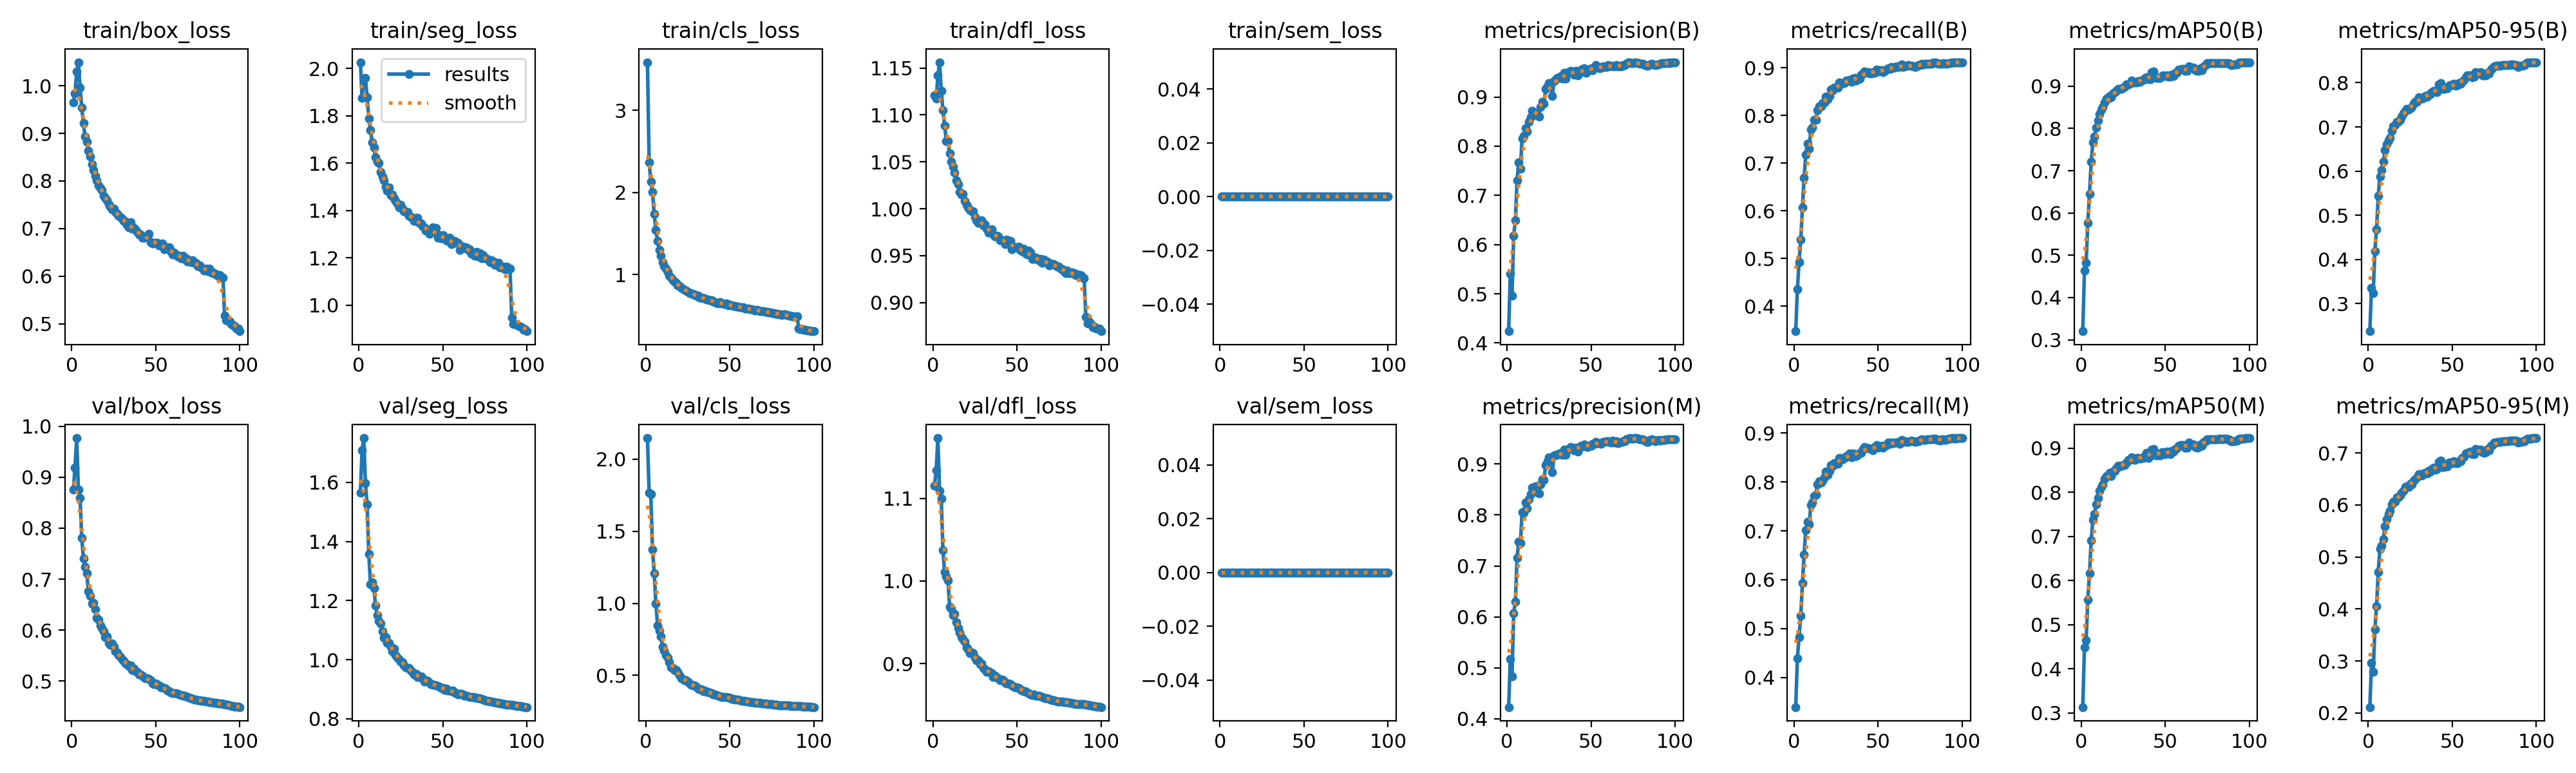

Source data for this figure (header and first rows):
epoch, time, train/box_loss, train/seg_loss, train/cls_loss, train/dfl_loss, train/sem_loss, metrics/precision(B), metrics/recall(B), metrics/mAP50(B), metrics/mAP50-95(B), metrics/precision(M), metrics/recall(M), metrics/mAP50(M), metrics/mAP50-95(M), val/box_loss, val/seg_loss, val/cls_loss, val/dfl_loss, val/sem_loss, lr/pg0, lr/pg1, lr/pg2, lr/pg3
1, 400.5, 0.9654, 2.027, 3.585, 1.121, 0, 0.4239, 0.3472, 0.3205, 0.2377, 0.4229, 0.3395, 0.3135, 0.2112, 0.8752, 1.565, 2.147, 1.115, 0, 0.009992, 0.003331, 0.009992, 0.003331
2, 743, 0.9841, 1.876, 2.366, 1.118, 0, 0.5413, 0.4352, 0.4639, 0.3359, 0.5175, 0.4395, 0.4486, 0.2961, 0.9189, 1.709, 1.768, 1.134, 0, 0.01979, 0.006598, 0.01979, 0.006598
3, 1075, 1.03, 1.957, 2.134, 1.142, 0, 0.4966, 0.4921, 0.4815, 0.3237, 0.4827, 0.4832, 0.464, 0.2792, 0.9768, 1.75, 1.757, 1.173, 0, 0.0294, 0.009799, 0.0294, 0.009799
4, 1399, 1.049, 1.961, 2.008, 1.156, 0, 0.6183, 0.5389, 0.5773, 0.4192, 0.6076, 0.5255, 0.5571, 0.3603, 0.8762, 1.597, 1.373, 1.109, 0, 0.02911, 0.009703, 0.02911, 0.009703
5, 1723, 0.9964, 1.879, 1.737, 1.126, 0, 0.6493, 0.6072, 0.6458, 0.4688, 0.6298, 0.5931, 0.6158, 0.4054, 0.8595, 1.526, 1.209, 1.1, 0, 0.02881, 0.009604, 0.02881, 0.009604
6, 2046, 0.9537, 1.789, 1.546, 1.105, 0, 0.731, 0.669, 0.7207, 0.5436, 0.7161, 0.6513, 0.6901, 0.4712, 0.781, 1.357, 0.9987, 1.038, 0, 0.02851, 0.009505, 0.02851, 0.009505
7, 2369, 0.9215, 1.738, 1.409, 1.089, 0, 0.7673, 0.7173, 0.7671, 0.5883, 0.7477, 0.7017, 0.7372, 0.5152, 0.7404, 1.256, 0.8471, 1.011, 0, 0.02822, 0.009406, 0.02822, 0.009406
8, 2693, 0.8927, 1.689, 1.296, 1.072, 0, 0.7547, 0.7404, 0.7813, 0.6031, 0.7443, 0.7185, 0.7505, 0.5224, 0.7235, 1.262, 0.8112, 1.006, 0, 0.02792, 0.009307, 0.02792, 0.009307
9, 3015, 0.8831, 1.667, 1.232, 1.072, 0, 0.8157, 0.7295, 0.8026, 0.6213, 0.8055, 0.7135, 0.7723, 0.5347, 0.7116, 1.243, 0.7688, 1.001, 0, 0.02762, 0.009208, 0.02762, 0.009208
10, 3338, 0.864, 1.625, 1.152, 1.059, 0, 0.8207, 0.7709, 0.8188, 0.647, 0.8044, 0.7532, 0.7875, 0.5588, 0.6755, 1.183, 0.696, 0.9688, 0, 0.02733, 0.009109, 0.02733, 0.009109
11, 3661, 0.8508, 1.606, 1.106, 1.05, 0, 0.8365, 0.7749, 0.8343, 0.6601, 0.8248, 0.7582, 0.8037, 0.5729, 0.6677, 1.151, 0.6731, 0.9667, 0, 0.02703, 0.00901, 0.02703, 0.00901
12, 3983, 0.8357, 1.599, 1.071, 1.044, 0, 0.8303, 0.7904, 0.8442, 0.6693, 0.8133, 0.7718, 0.8113, 0.5821, 0.6525, 1.132, 0.6377, 0.9588, 0, 0.02673, 0.008911, 0.02673, 0.008911
13, 4305, 0.8234, 1.562, 1.033, 1.038, 0, 0.8496, 0.7902, 0.8502, 0.6758, 0.8307, 0.7744, 0.8176, 0.5886, 0.6528, 1.121, 0.6232, 0.9599, 0, 0.02644, 0.008812, 0.02644, 0.008812
14, 4625, 0.8102, 1.544, 0.99, 1.03, 0, 0.859, 0.811, 0.8621, 0.6909, 0.8414, 0.7948, 0.8302, 0.6008, 0.6401, 1.097, 0.5919, 0.9505, 0, 0.02614, 0.008713, 0.02614, 0.008713
15, 4944, 0.8013, 1.527, 0.9609, 1.026, 0, 0.8715, 0.8184, 0.8705, 0.702, 0.8536, 0.8016, 0.8363, 0.6063, 0.624, 1.075, 0.556, 0.9434, 0, 0.02584, 0.008614, 0.02584, 0.008614
16, 5277, 0.7904, 1.5, 0.934, 1.018, 0, 0.8679, 0.8188, 0.8704, 0.7039, 0.8539, 0.7987, 0.8377, 0.6066, 0.6207, 1.077, 0.5487, 0.9379, 0, 0.02555, 0.008515, 0.02555, 0.008515
17, 5603, 0.7852, 1.483, 0.9123, 1.015, 0, 0.8657, 0.8261, 0.876, 0.7113, 0.8556, 0.8032, 0.8434, 0.615, 0.6092, 1.057, 0.5355, 0.9325, 0, 0.02525, 0.008416, 0.02525, 0.008416
18, 5938, 0.7809, 1.498, 0.8972, 1.016, 0, 0.8622, 0.8275, 0.8734, 0.7122, 0.8444, 0.8093, 0.8369, 0.6143, 0.6044, 1.057, 0.5349, 0.9298, 0, 0.02495, 0.008317, 0.02495, 0.008317
19, 6262, 0.7693, 1.464, 0.8689, 1.008, 0, 0.8606, 0.8395, 0.8825, 0.7165, 0.8418, 0.821, 0.8466, 0.6189, 0.5982, 1.044, 0.5235, 0.9265, 0, 0.02465, 0.008218, 0.02465, 0.008218
20, 6585, 0.7644, 1.467, 0.8609, 1.004, 0, 0.8795, 0.8336, 0.8854, 0.7238, 0.8598, 0.8145, 0.8487, 0.6232, 0.5864, 1.03, 0.5001, 0.9201, 0, 0.02436, 0.008119, 0.02436, 0.008119
21, 6908, 0.7599, 1.451, 0.8359, 1.001, 0, 0.8901, 0.8403, 0.8891, 0.73, 0.87, 0.8227, 0.8536, 0.6274, 0.5872, 1.037, 0.4789, 0.9176, 0, 0.02406, 0.00802, 0.02406, 0.00802
22, 7234, 0.7515, 1.441, 0.829, 0.9983, 0, 0.8862, 0.8542, 0.8936, 0.7371, 0.8683, 0.8349, 0.8595, 0.6342, 0.5751, 1.016, 0.4755, 0.9126, 0, 0.02376, 0.007921, 0.02376, 0.007921
23, 7556, 0.746, 1.428, 0.8162, 0.9971, 0, 0.9159, 0.8533, 0.8938, 0.741, 0.8977, 0.8335, 0.8586, 0.6356, 0.5711, 1.008, 0.4656, 0.9138, 0, 0.02347, 0.007822, 0.02347, 0.007822
24, 7879, 0.7401, 1.413, 0.8033, 0.9971, 0, 0.9218, 0.8579, 0.8935, 0.7393, 0.905, 0.8388, 0.8599, 0.6349, 0.5733, 0.9994, 0.4633, 0.9126, 0, 0.02317, 0.007723, 0.02317, 0.007723
25, 8203, 0.7412, 1.423, 0.79, 0.991, 0, 0.9277, 0.8588, 0.8969, 0.7428, 0.9129, 0.8371, 0.862, 0.6408, 0.5671, 0.9948, 0.4564, 0.9076, 0, 0.02287, 0.007624, 0.02287, 0.007624
26, 8523, 0.7349, 1.406, 0.7729, 0.9878, 0, 0.929, 0.858, 0.8987, 0.7456, 0.9078, 0.837, 0.8613, 0.6397, 0.5586, 0.9922, 0.4443, 0.9041, 0, 0.02258, 0.007525, 0.02258, 0.007525
27, 8846, 0.7304, 1.396, 0.7715, 0.9848, 0, 0.9027, 0.8692, 0.9036, 0.7523, 0.8841, 0.8493, 0.8675, 0.6466, 0.5553, 0.9807, 0.4325, 0.9041, 0, 0.02228, 0.007426, 0.02228, 0.007426
28, 9168, 0.7271, 1.394, 0.7569, 0.9863, 0, 0.9326, 0.8665, 0.9045, 0.7567, 0.9164, 0.8494, 0.8727, 0.6498, 0.5514, 0.9747, 0.4301, 0.8999, 0, 0.02198, 0.007327, 0.02198, 0.007327
29, 9490, 0.7245, 1.393, 0.7574, 0.9877, 0, 0.9356, 0.8672, 0.9054, 0.7573, 0.9181, 0.8465, 0.8727, 0.6526, 0.5465, 0.9719, 0.4279, 0.9001, 0, 0.02168, 0.007228, 0.02168, 0.007228
30, 9812, 0.7207, 1.378, 0.7428, 0.9821, 0, 0.9388, 0.8672, 0.9139, 0.7677, 0.9186, 0.8486, 0.8791, 0.6597, 0.5415, 0.9711, 0.4205, 0.8953, 0, 0.02139, 0.007129, 0.02139, 0.007129
31, 10135, 0.7157, 1.373, 0.7402, 0.9838, 0, 0.9399, 0.873, 0.9082, 0.7638, 0.9201, 0.8532, 0.8747, 0.6569, 0.5395, 0.9629, 0.4095, 0.8931, 0, 0.02109, 0.00703, 0.02109, 0.00703
32, 10457, 0.7148, 1.369, 0.7203, 0.9784, 0, 0.9424, 0.8733, 0.9083, 0.7646, 0.9223, 0.8523, 0.8728, 0.6571, 0.5343, 0.9558, 0.4038, 0.89, 0, 0.02079, 0.006931, 0.02079, 0.006931
33, 10778, 0.7087, 1.355, 0.7196, 0.9745, 0, 0.937, 0.8745, 0.9093, 0.7661, 0.9177, 0.858, 0.8778, 0.6611, 0.5334, 0.9498, 0.4029, 0.8911, 0, 0.0205, 0.006832, 0.0205, 0.006832
34, 11099, 0.7029, 1.356, 0.7129, 0.9766, 0, 0.9495, 0.87, 0.9125, 0.7697, 0.9287, 0.8502, 0.8777, 0.6619, 0.5293, 0.9522, 0.3889, 0.8891, 0, 0.0202, 0.006733, 0.0202, 0.006733
35, 11423, 0.7129, 1.368, 0.7147, 0.9782, 0, 0.9369, 0.8776, 0.9096, 0.7682, 0.9187, 0.8576, 0.8765, 0.6604, 0.5301, 0.942, 0.3936, 0.8889, 0, 0.0199, 0.006634, 0.0199, 0.006634
36, 11743, 0.7003, 1.347, 0.6993, 0.9724, 0, 0.9488, 0.8779, 0.913, 0.7724, 0.9286, 0.8572, 0.8773, 0.6657, 0.5213, 0.9409, 0.3863, 0.8838, 0, 0.01961, 0.006535, 0.01961, 0.006535
37, 12062, 0.7014, 1.345, 0.6971, 0.9706, 0, 0.9516, 0.8727, 0.9145, 0.7741, 0.9306, 0.8527, 0.8771, 0.6643, 0.5237, 0.9441, 0.3847, 0.8858, 0, 0.01931, 0.006436, 0.01931, 0.006436
38, 12382, 0.6987, 1.334, 0.6883, 0.9709, 0, 0.9532, 0.8751, 0.9188, 0.7792, 0.9328, 0.8557, 0.8836, 0.6699, 0.5194, 0.9377, 0.3806, 0.883, 0, 0.01901, 0.006337, 0.01901, 0.006337
39, 12703, 0.6935, 1.328, 0.6845, 0.9703, 0, 0.9504, 0.8774, 0.9207, 0.7814, 0.9314, 0.8595, 0.8884, 0.6721, 0.5178, 0.9269, 0.3782, 0.8825, 0, 0.01871, 0.006238, 0.01871, 0.006238
40, 13023, 0.6877, 1.315, 0.6717, 0.9666, 0, 0.9456, 0.8846, 0.9161, 0.7795, 0.9271, 0.86, 0.878, 0.668, 0.5136, 0.9303, 0.3693, 0.8798, 0, 0.01842, 0.006139, 0.01842, 0.006139
41, 13344, 0.6874, 1.315, 0.667, 0.9664, 0, 0.9536, 0.8883, 0.9169, 0.7784, 0.9323, 0.8672, 0.8814, 0.6689, 0.513, 0.9277, 0.3686, 0.8808, 0, 0.01812, 0.00604, 0.01812, 0.00604
42, 13665, 0.6805, 1.301, 0.6578, 0.9655, 0, 0.9444, 0.8921, 0.9328, 0.7969, 0.9246, 0.8706, 0.8961, 0.6835, 0.5104, 0.9221, 0.3615, 0.8799, 0, 0.01782, 0.005941, 0.01782, 0.005941
43, 13986, 0.6811, 1.307, 0.6509, 0.9626, 0, 0.9538, 0.8899, 0.934, 0.7996, 0.9326, 0.8694, 0.8981, 0.6859, 0.5066, 0.9186, 0.3598, 0.8771, 0, 0.01753, 0.005842, 0.01753, 0.005842
44, 14306, 0.6833, 1.33, 0.6608, 0.9669, 0, 0.9506, 0.8908, 0.9203, 0.7863, 0.9361, 0.8684, 0.8854, 0.6732, 0.5056, 0.9157, 0.3554, 0.8764, 0, 0.01723, 0.005743, 0.01723, 0.005743
45, 14627, 0.6825, 1.311, 0.6519, 0.9638, 0, 0.9574, 0.8881, 0.9194, 0.7854, 0.9346, 0.8685, 0.8827, 0.6734, 0.5054, 0.9154, 0.3503, 0.8763, 0, 0.01693, 0.005644, 0.01693, 0.005644
46, 14949, 0.6892, 1.324, 0.6466, 0.9658, 0, 0.9589, 0.8875, 0.9201, 0.787, 0.9386, 0.8677, 0.8856, 0.674, 0.504, 0.9141, 0.3492, 0.8755, 0, 0.01664, 0.005545, 0.01664, 0.005545
47, 15269, 0.6719, 1.285, 0.6389, 0.9567, 0, 0.9488, 0.8912, 0.9187, 0.7869, 0.9347, 0.8642, 0.8835, 0.6737, 0.502, 0.9101, 0.3511, 0.8736, 0, 0.01634, 0.005446, 0.01634, 0.005446
48, 15590, 0.6693, 1.297, 0.6478, 0.9597, 0, 0.953, 0.8896, 0.9245, 0.7937, 0.9332, 0.8708, 0.8903, 0.6815, 0.4953, 0.9093, 0.347, 0.8719, 0, 0.01604, 0.005347, 0.01604, 0.005347
49, 15911, 0.6699, 1.282, 0.6232, 0.9585, 0, 0.9558, 0.8955, 0.925, 0.7945, 0.9361, 0.8758, 0.8901, 0.6821, 0.4941, 0.9052, 0.3444, 0.8716, 0, 0.01574, 0.005248, 0.01574, 0.005248
50, 16232, 0.6708, 1.295, 0.6359, 0.9588, 0, 0.9583, 0.8918, 0.9238, 0.7941, 0.9364, 0.8705, 0.8861, 0.6808, 0.4952, 0.9047, 0.3427, 0.8716, 0, 0.01545, 0.005149, 0.01545, 0.005149
51, 16553, 0.6701, 1.284, 0.6249, 0.9596, 0, 0.9549, 0.8946, 0.9257, 0.7974, 0.9395, 0.8711, 0.8922, 0.6842, 0.4929, 0.8982, 0.3373, 0.8708, 0, 0.01515, 0.00505, 0.01515, 0.00505
52, 16873, 0.6653, 1.273, 0.6207, 0.9563, 0, 0.9591, 0.8952, 0.922, 0.7933, 0.9399, 0.8744, 0.8876, 0.6809, 0.4919, 0.9019, 0.3349, 0.8693, 0, 0.01485, 0.004951, 0.01485, 0.004951
53, 17197, 0.6668, 1.271, 0.6148, 0.9548, 0, 0.9651, 0.8906, 0.923, 0.7943, 0.9431, 0.8698, 0.8866, 0.6807, 0.4881, 0.8967, 0.3334, 0.8679, 0, 0.01456, 0.004852, 0.01456, 0.004852
54, 17521, 0.6688, 1.285, 0.6107, 0.9576, 0, 0.9608, 0.8931, 0.927, 0.7993, 0.9405, 0.8739, 0.894, 0.6847, 0.4872, 0.8967, 0.331, 0.8672, 0, 0.01426, 0.004753, 0.01426, 0.004753
55, 17843, 0.6562, 1.257, 0.6093, 0.9526, 0, 0.9583, 0.8965, 0.9247, 0.7971, 0.9414, 0.8757, 0.8918, 0.6843, 0.4858, 0.893, 0.3304, 0.8671, 0, 0.01396, 0.004654, 0.01396, 0.004654
56, 18166, 0.6591, 1.26, 0.6038, 0.9511, 0, 0.9595, 0.8984, 0.9311, 0.8023, 0.94, 0.88, 0.898, 0.6903, 0.485, 0.895, 0.3268, 0.8655, 0, 0.01367, 0.004555, 0.01367, 0.004555
57, 18490, 0.6609, 1.27, 0.604, 0.9554, 0, 0.963, 0.8976, 0.932, 0.8058, 0.944, 0.8778, 0.8991, 0.6934, 0.4819, 0.8885, 0.3231, 0.8646, 0, 0.01337, 0.004456, 0.01337, 0.004456
58, 18813, 0.6606, 1.265, 0.5992, 0.9533, 0, 0.9609, 0.9017, 0.9395, 0.8125, 0.9436, 0.8801, 0.9051, 0.6987, 0.4798, 0.8867, 0.3211, 0.8632, 0, 0.01307, 0.004357, 0.01307, 0.004357
59, 19136, 0.653, 1.264, 0.5899, 0.9467, 0, 0.9614, 0.9006, 0.9395, 0.8162, 0.9443, 0.8797, 0.9062, 0.7, 0.4774, 0.8832, 0.3209, 0.8624, 0, 0.01277, 0.004258, 0.01277, 0.004258
60, 19458, 0.6458, 1.233, 0.5855, 0.9467, 0, 0.9653, 0.9003, 0.9405, 0.8166, 0.9448, 0.881, 0.9061, 0.7006, 0.4764, 0.8854, 0.3191, 0.8628, 0, 0.01248, 0.004159, 0.01248, 0.004159
... 40 more rows
